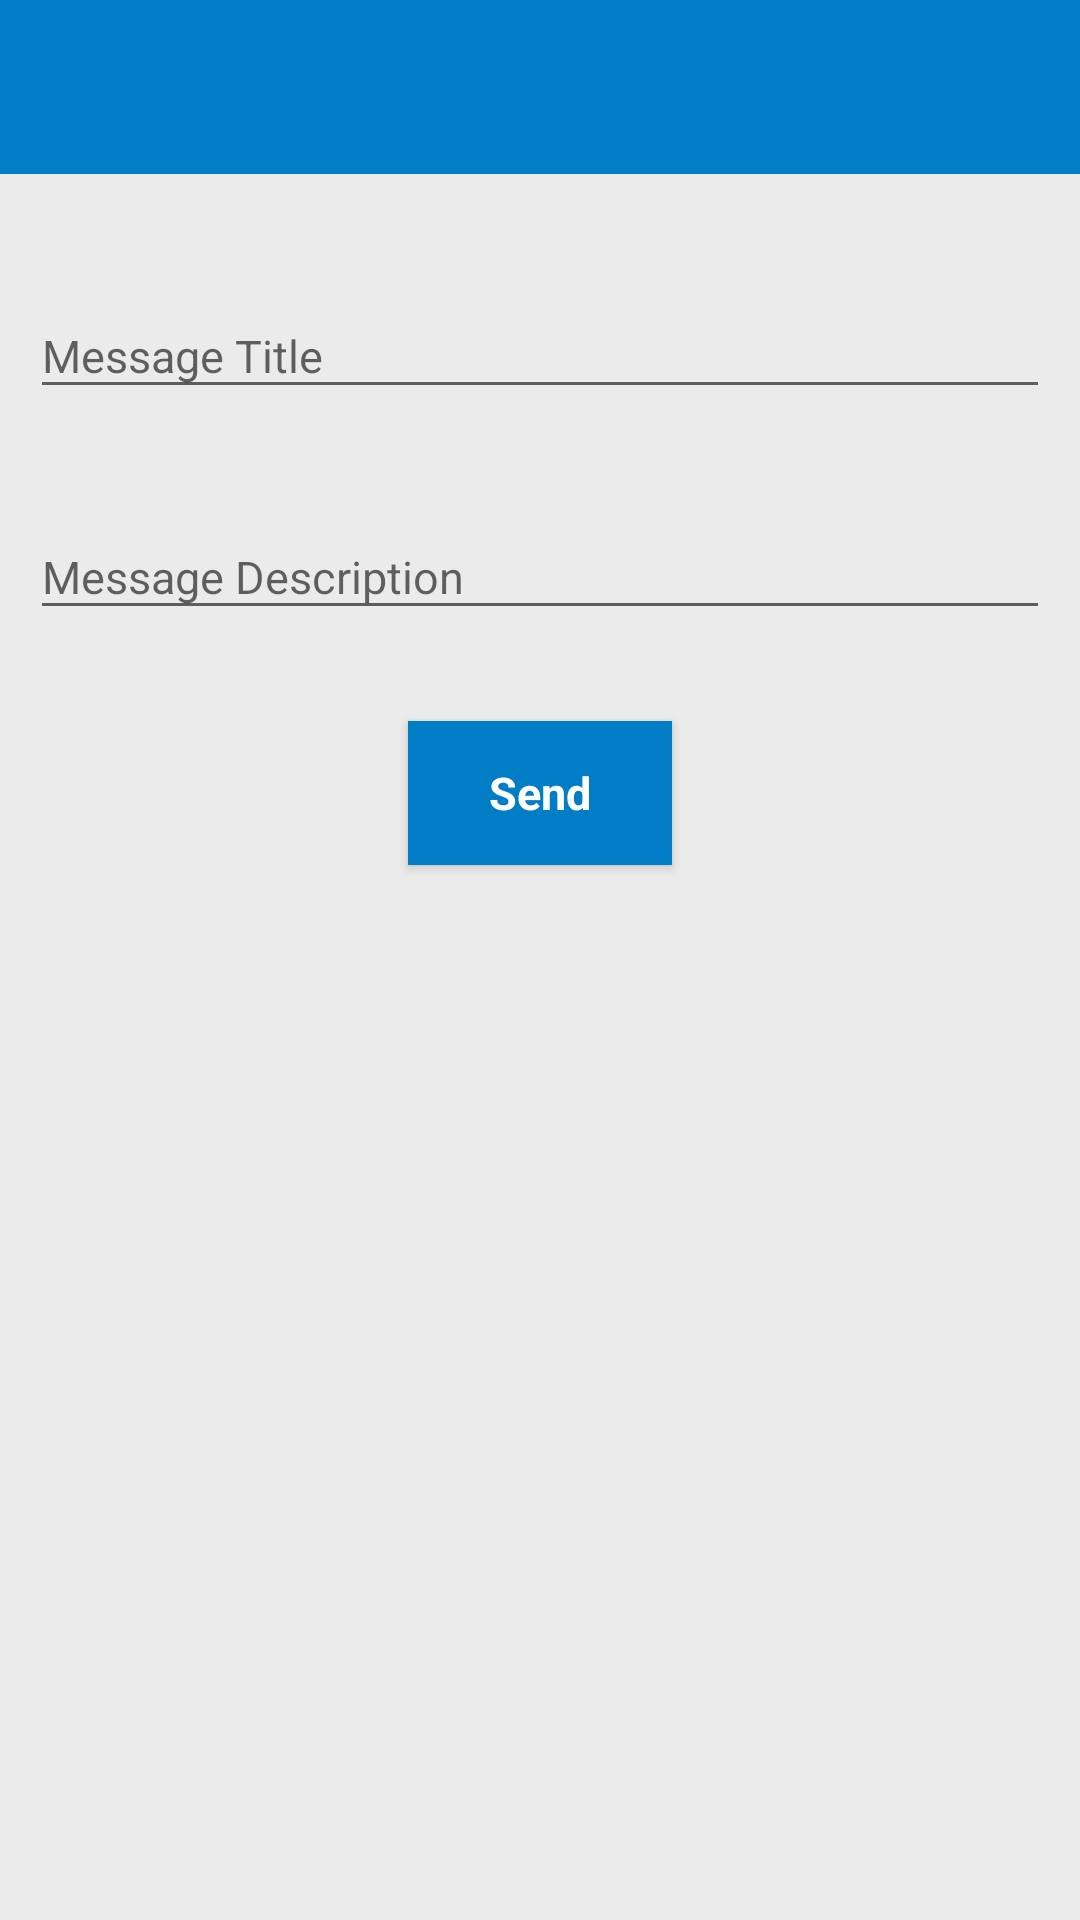

Reconstruct the res/layout file that produces this screen, plus the resources it refers to.
<!-- AndroidManifest.xml: application theme AppTheme.NoActionBar -->
<!-- res/layout/activity_send_message.xml -->
<?xml version="1.0" encoding="utf-8"?>
<RelativeLayout xmlns:android="http://schemas.android.com/apk/res/android"
    xmlns:app="http://schemas.android.com/apk/res-auto"
    android:id="@+id/relativeLayout"
    android:layout_width="match_parent"
    android:layout_height="match_parent"
    android:background="@color/colorAppBackground">

    <androidx.appcompat.widget.Toolbar
        android:id="@+id/toolbar"
        android:layout_width="match_parent"
        android:layout_height="58dp"
        android:background="?attr/colorPrimary"
        android:minHeight="?attr/actionBarSize"
        app:theme="@style/ToolbarStyle" />

    <ScrollView
        android:layout_width="match_parent"
        android:layout_height="wrap_content"
        android:layout_margin="10dp"
        android:layout_above="@+id/imageView"
        android:layout_below="@+id/toolbar"
        android:fillViewport="true">

        <RelativeLayout
            android:layout_width="match_parent"
            android:layout_height="wrap_content">

            <com.google.android.material.textfield.TextInputLayout
                android:id="@+id/inputLayoutMsgTitle"
                android:layout_width="match_parent"
                android:layout_height="wrap_content"
                android:layout_marginTop="20dp"
                app:errorEnabled="true">

                <EditText
                    android:id="@+id/etMsgTitle"
                    style="@style/editTextStyle"
                    android:layout_width="match_parent"
                    android:layout_height="wrap_content"
                    android:hint="@string/hint_msg_title"
                    android:inputType="textCapSentences|textMultiLine" />
            </com.google.android.material.textfield.TextInputLayout>

            <com.google.android.material.textfield.TextInputLayout
                android:id="@+id/inputLayoutMsgDesc"
                android:layout_width="match_parent"
                android:layout_height="wrap_content"
                android:layout_below="@id/inputLayoutMsgTitle"
                android:layout_marginTop="5dp"
                app:errorEnabled="true">

                <EditText
                    android:id="@+id/etMsgDesc"
                    style="@style/editTextStyle"
                    android:layout_width="match_parent"
                    android:layout_height="wrap_content"
                    android:hint="@string/hint_msg_desc"
                    android:inputType="textCapSentences|textMultiLine" />
            </com.google.android.material.textfield.TextInputLayout>

            <Button
                android:id="@+id/btnSend"
                style="@style/buttonStyle"
                android:layout_width="wrap_content"
                android:layout_height="wrap_content"
                android:layout_below="@+id/inputLayoutMsgDesc"
                android:layout_centerHorizontal="true"
                android:layout_marginBottom="10dp"
                android:layout_marginTop="10dp"
                android:gravity="center"
                android:text="@string/hint_send" />

        </RelativeLayout>
    </ScrollView>

    <ImageView
    android:visibility="gone"
    android:id="@+id/imageView"
    android:layout_alignParentBottom="true"
    android:layout_width="match_parent"
    android:layout_height="100dp" />

</RelativeLayout>
<!-- resources referenced by this layout -->
<resources>
  <color name="colorAppBackground">#EBEBEB</color>
  <string name="hint_msg_desc">Message Description</string>
  <string name="hint_msg_title">Message Title</string>
  <string name="hint_send">Send</string>
  <style name="ToolbarStyle" parent="@style/ThemeOverlay.AppCompat.ActionBar">
          
          <item name="colorControlNormal">@android:color/white</item>
      </style>
  <style name="buttonStyle">
          <item name="android:typeface">sans</item>
          <item name="android:textSize">15sp</item>
          <item name="android:textColor">#ffffff</item>/&gt;
          <item name="android:textStyle">bold</item>
          <item name="android:textAllCaps">false</item>
          <item name="android:background">@color/colorAccent</item>
      </style>
  <style name="editTextStyle">
          <item name="android:typeface">sans</item>
          <item name="android:textSize">15sp</item>
          <item name="android:textColor">#000000</item>/&gt;
      </style>
  <style name="AppTheme.NoActionBar">
          <item name="windowActionBar">false</item>
          <item name="windowNoTitle">true</item>
          <item name="windowActionModeOverlay">true</item>
      </style>
  <color name="colorAccent">#007DC5</color>
</resources>
